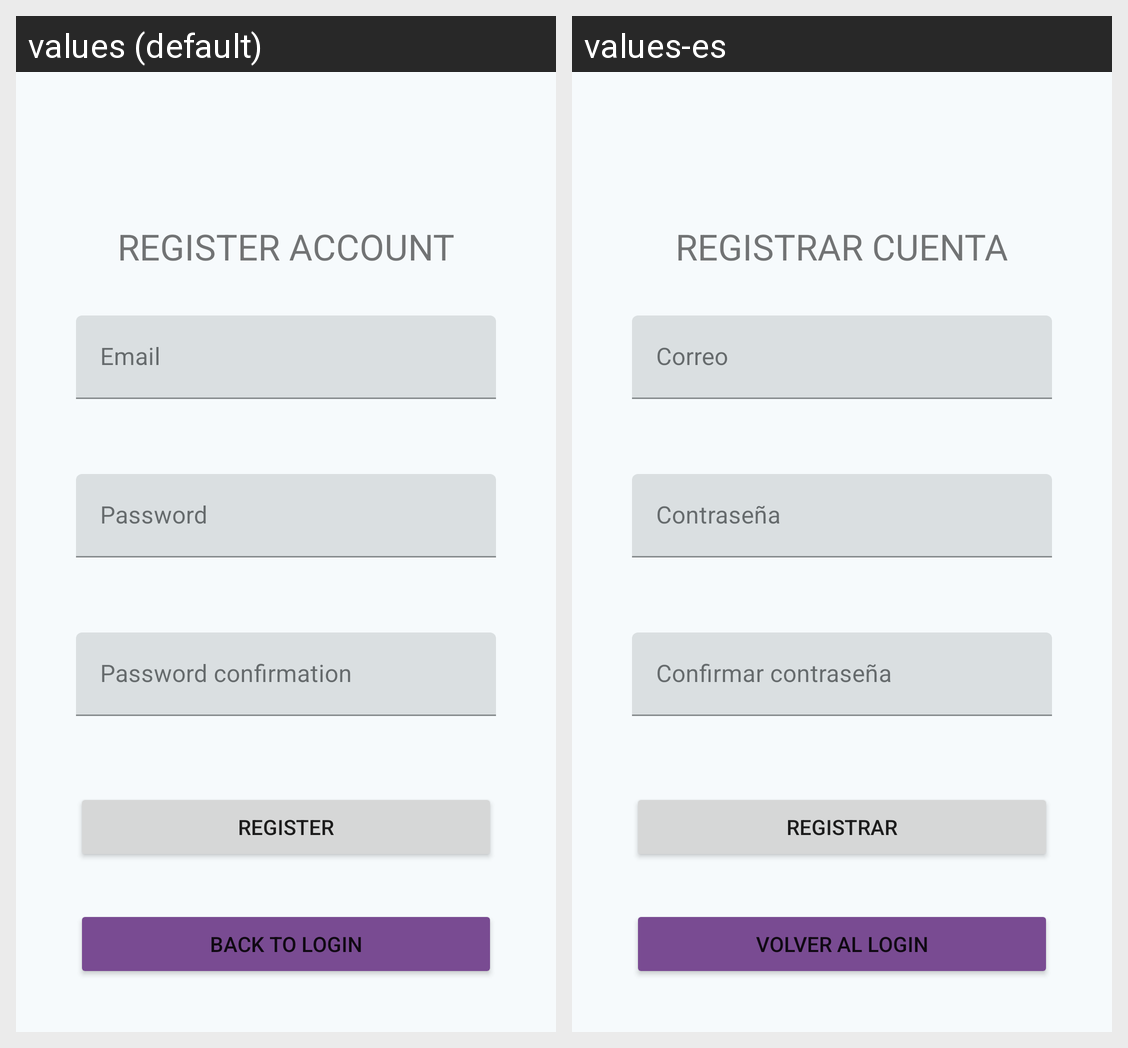

For this localized Android screen grid, give each drawn string resource with its value in every locale shown.
Android screen res/layout/fragment_register.xml rendered under 2 locales, left to right: values (default), values-es. Device: Nexus 5 (rendered at 1080×1920; each locale shown at half size, 540×960, under a caption strip naming it); theme Theme.MusicApp.
Strings drawn on this screen, with the default value and each locale's value (text and hints the layout hard-codes, and strings that could not be matched under every locale, appear in the picture but are not listed):

register_title
  values: REGISTER ACCOUNT
  values-es: REGISTRAR CUENTA

email_field
  values: Email
  values-es: Correo

passwd_field
  values: Password
  values-es: Contraseña

passwd_confirm
  values: Password confirmation
  values-es: Confirmar contraseña

btn_register
  values: REGISTER
  values-es: REGISTRAR

btn_back_login
  values: BACK TO LOGIN
  values-es: VOLVER AL LOGIN
